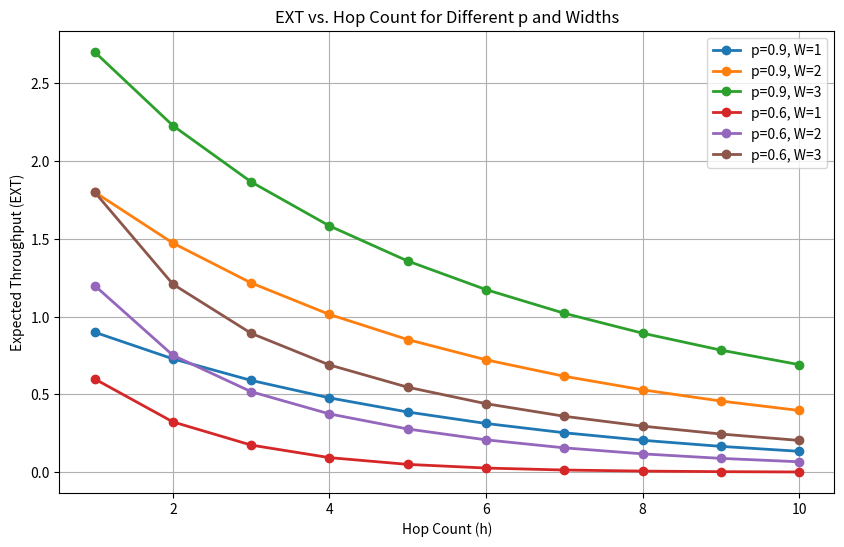
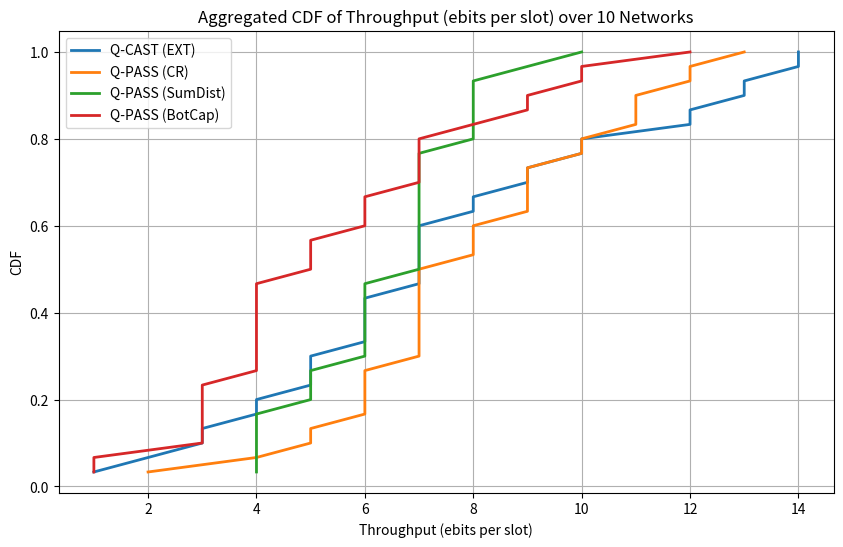

Python code for these plots, in order:
import numpy as np
import networkx as nx
import matplotlib.pyplot as plt
import time
import random
import copy
from math import comb, sqrt, inf
from itertools import product
from networkx.algorithms.simple_paths import shortest_simple_paths

#####################################
# Helper Functions for EXT Plotting #
#####################################

def compute_EXT_given_parameters(W, h, p, q):
    if h < 1:
        return 0
    P = [[0.0]*(h+1) for _ in range(W+1)]
    for i in range(1, W+1):
        P[i][1] = comb(W, i) * (p ** i) * ((1 - p) ** (W - i))
    for k in range(2, h+1):
        for i in range(1, W+1):
            sum1 = sum(comb(W, l) * (p ** l) * ((1 - p) ** (W - l)) for l in range(i, W+1))
            sum2 = sum(P[l][k-1] for l in range(i+1, W+1))
            P[i][k] = P[i][k-1] * sum1 + (comb(W, i) * (p ** i) * ((1 - p) ** (W - i))) * sum2
    EXT_val = sum(i * P[i][h] for i in range(1, W+1))
    EXT_val *= (q ** (h - 1))
    return EXT_val

def plot_EXT_vs_h(p_values=[0.9, 0.6], q=0.9, widths=[1, 2, 3], h_range=range(1, 11)):
    plt.figure(figsize=(10, 6))
    for p in p_values:
        for W in widths:
            ext_vals = []
            for h in h_range:
                ext = compute_EXT_given_parameters(W, h, p, q)
                ext_vals.append(ext)
            label = f"p={p}, W={W}"
            plt.plot(list(h_range), ext_vals, marker='o', linewidth=2, label=label)
            print(f"Computed EXT for p={p}, W={W}: {ext_vals}")
    plt.title("EXT vs. Hop Count for Different p and Widths")
    plt.xlabel("Hop Count (h)")
    plt.ylabel("Expected Throughput (EXT)")
    plt.grid(True)
    plt.legend()
    plt.show()

#################################
# Custom Waxman Graph Generator #
#################################

def generate_waxman_graph(n, beta, alpha, positions):
    G = nx.Graph()
    G.add_nodes_from(range(n))
    L = max(sqrt((positions[u][0]-positions[v][0])**2 + (positions[u][1]-positions[v][1])**2)
            for u in range(n) for v in range(u+1, n))
    for u in range(n):
        for v in range(u+1, n):
            d = sqrt((positions[u][0]-positions[v][0])**2 + (positions[u][1]-positions[v][1])**2)
            p_edge = beta * np.exp(-d / (alpha * L))
            if random.random() < p_edge:
                G.add_edge(u, v)
    return G

##############################
# Base Class: QuantumNetwork #
##############################

class QuantumNetwork:
    def __init__(self, num_nodes=100, num_slots=1000, num_requests=10, link_state_range=3,
                 routing_metric="EXT", average_degree=6, target_Ep=0.6, q=0.9):
        self.num_nodes = num_nodes
        self.num_slots = num_slots
        self.num_requests = num_requests
        # For k = infinity, set a very high number.
        self.link_state_range = link_state_range if link_state_range != float('inf') else 1e6
        self.routing_metric = routing_metric  # "EXT", "SumDist", "CR", or "BotCap"
        self.average_degree = average_degree
        self.target_Ep = target_Ep
        self.q = q
        self.graph = nx.Graph()
        self.link_state = {}  # Will hold actual link-state information (up to k hops)
        self.total_entangled_pairs = 0
        self.throughput_per_slot = []
        self.deferred_requests = []
        self.hm = None
        self.initialize_topology()
        self.adjust_success_probabilities()
        self.determine_hop_count()
        self.initialize_node_resources()
        self.initialize_edge_channels()

    def initialize_topology(self):
        print("Initializing network topology...")
        d_min = 50.0 / sqrt(self.num_nodes)
        positions = {}
        for node in range(self.num_nodes):
            while True:
                pos = (random.uniform(0, 100000), random.uniform(0, 100000))
                if all(sqrt((pos[0]-positions[other][0])**2 + (pos[1]-positions[other][1])**2) >= d_min for other in positions):
                    positions[node] = pos
                    break
        a_low, a_high = 0.1, 10.0
        best_G = None
        for _ in range(20):
            alpha_mid = (a_low + a_high) / 2.0
            G_mid = generate_waxman_graph(self.num_nodes, beta=0.6, alpha=alpha_mid, positions=positions)
            avg_deg = 2 * G_mid.number_of_edges() / self.num_nodes
            if abs(avg_deg - self.average_degree) < 0.5:
                best_G = G_mid
                break
            if avg_deg < self.average_degree:
                a_low = alpha_mid
            else:
                a_high = alpha_mid
            best_G = G_mid
        self.graph = best_G
        for node in self.graph.nodes():
            self.graph.nodes[node]['pos'] = positions[node]
        print(f"Generated topology: {self.num_nodes} nodes, {self.graph.number_of_edges()} edges, average degree ≈ {2*self.graph.number_of_edges()/self.num_nodes:.2f}")

    def adjust_success_probabilities(self):
        print("Adjusting channel success probabilities to target Ep = {} ± 0.01...".format(self.target_Ep))
        tol = 0.01
        alpha_factor = 0.5
        while True:
            for u, v in self.graph.edges():
                prob = min(np.random.uniform(0.1, 0.9) * alpha_factor, 1.0)
                self.graph[u][v]['success_prob'] = prob
            avg_prob = np.mean([self.graph[u][v]['success_prob'] for u, v in self.graph.edges()])
            print(f"Current average Ep = {avg_prob:.3f}")
            if abs(avg_prob - self.target_Ep) < tol:
                print("Target average Ep achieved.")
                break
            alpha_factor *= 0.95 if avg_prob > self.target_Ep else 1.05

    def determine_hop_count(self):
        print("Determining maximum hop count (hm)...")
        sample_pairs = [tuple(np.random.choice(self.num_nodes, size=2, replace=False)) for _ in range(100)]
        hop_counts = []
        for s, d in sample_pairs:
            try:
                path = nx.shortest_path(self.graph, s, d)
                hop_counts.append(len(path) - 1)
            except nx.NetworkXNoPath:
                continue
        self.hm = max(hop_counts) if hop_counts else 4
        print(f"Determined hm = {self.hm}")

    def initialize_node_resources(self):
        print("Initializing node resources (qubit capacities from 10 to 14)...")
        self.initial_qubits = {}
        for node in self.graph.nodes():
            cap = random.randint(10, 14)
            self.graph.nodes[node]['qubits'] = cap
            self.initial_qubits[node] = cap
            print(f"Node {node}: {cap} qubits")

    def initialize_edge_channels(self):
        print("Initializing edge channels (width uniformly from 3 to 7)...")
        for u, v in self.graph.edges():
            width = random.randint(3, 7)
            self.graph[u][v]['width'] = width
            self.graph[u][v]['channels'] = [{'reserved': False, 'entangled': False} for _ in range(width)]
            print(f"Edge ({u},{v}): width = {width}")

    def compute_edge_length(self, u, v):
        pos_u = self.graph.nodes[u]['pos']
        pos_v = self.graph.nodes[v]['pos']
        return sqrt((pos_u[0]-pos_v[0])**2 + (pos_u[1]-pos_v[1])**2)

    def compute_SumDist(self, path):
        total = sum(self.compute_edge_length(path[i], path[i+1]) for i in range(len(path)-1))
        print(f"Computed SumDist for path {path}: {total:.4f}")
        return total

    def compute_CR(self, path):
        total = sum(1.0 / self.graph[path[i]][path[i+1]]['success_prob'] if self.graph[path[i]][path[i+1]]['success_prob'] > 0 else float('inf')
                    for i in range(len(path)-1))
        print(f"Computed CR for path {path}: {total:.4f}")
        return total

    def compute_BotCap(self, path):
        widths = [self.graph[u][v]['width'] for u, v in zip(path[:-1], path[1:])]
        bottleneck = min(widths)
        print(f"Computed raw BotCap for path {path}: {-bottleneck}")
        return -bottleneck

    def compute_routing_metric(self, path):
        if self.routing_metric == "EXT":
            val = self.compute_EXT_recursive(path)
            print(f"Using EXT for path {path}: {val:.4f}")
            return val
        elif self.routing_metric == "SumDist":
            sum_dist = self.compute_SumDist(path)
            print(f"Using SumDist for path {path}: {sum_dist:.4f}")
            return sum_dist
        elif self.routing_metric == "CR":
            cr = self.compute_CR(path)
            print(f"Using CR for path {path}: {cr:.4f}")
            return cr
        elif self.routing_metric == "BotCap":
            botcap = self.compute_BotCap(path)
            cr = self.compute_CR(path)
            val = (botcap, cr)
            print(f"Using BotCap for path {path}: {val}")
            return val
        else:
            return self.compute_EXT_recursive(path)


    def link_state_exchange(self):
        print("Exchanging link state information among nodes (up to {}-hop exchange)...".format(self.link_state_range))
        # For each node, perform a BFS up to depth = self.link_state_range.
        for node in self.graph.nodes():
            local_state = {}
            visited = {node}
            queue = [(node, 0)]
            while queue:
                current, depth = queue.pop(0)
                if depth == 0:
                    # Skip the source node itself.
                    pass
                else:
                    # If there is a direct edge between the source and current, record its state.
                    if self.graph.has_edge(node, current):
                        channel_status = []
                        for ch in self.graph[node][current]['channels']:
                            channel_status.append({
                                'reserved': ch['reserved'],
                                'entangled': ch['entangled']
                            })
                        local_state[current] = channel_status
                if depth < self.link_state_range:
                    for nbr in self.graph.neighbors(current):
                        if nbr not in visited:
                            visited.add(nbr)
                            queue.append((nbr, depth+1))
            self.link_state[node] = local_state
        for node in self.graph.nodes():
            print(f"Node {node} link state (up to {self.link_state_range}-hop): {self.link_state[node]}")
        time.sleep(0.05)

    def reset_resources_for_new_slot(self):
        print("Resetting node resources and channel reservations for new time slot...")
        for node in self.graph.nodes():
            self.graph.nodes[node]['qubits'] = self.initial_qubits[node]
        for u, v in self.graph.edges():
            for ch in self.graph[u][v]['channels']:
                ch['reserved'] = False
                ch['entangled'] = False
                if 'attempted' in ch:
                    del ch['attempted']

    def reset_entanglements(self):
        print("Resetting entanglement states on all channels...")
        for u, v in self.graph.edges():
            for ch in self.graph[u][v]['channels']:
                ch['entangled'] = False
                if 'attempted' in ch:
                    del ch['attempted']

    def generate_sd_pairs(self):
        sd_pairs = [tuple(np.random.choice(self.num_nodes, size=2, replace=False)) for _ in range(self.num_requests)]
        print(f"Generated S-D pairs: {sd_pairs}")
        return sd_pairs

    def compute_EXT_recursive(self, path):
        h = len(path) - 1
        if h < 1:
            return 0
        widths = []
        p_list = []
        for i in range(len(path)-1):
            u, v = path[i], path[i+1]
            widths.append(self.graph[u][v]['width'])
            p_list.append(self.graph[u][v]['success_prob'])
        W = min(widths)
        P = [[0.0]*(h+1) for _ in range(W+1)]
        for i in range(1, W+1):
            Q = comb(W, i) * (p_list[0] ** i) * ((1 - p_list[0]) ** (W - i))
            P[i][1] = Q
        for k in range(2, h+1):
            pk = p_list[k-1]
            for i in range(1, W+1):
                Qik = comb(W, i) * (pk ** i) * ((1 - pk) ** (W - i))
                sum1 = sum(comb(W, l) * (pk ** l) * ((1 - pk) ** (W - l)) for l in range(i, W+1))
                sum2 = sum(P[l][k-1] for l in range(i+1, W+1))
                P[i][k] = P[i][k-1] * sum1 + Qik * sum2
        EXT_val = sum(i * P[i][h] for i in range(1, W+1))
        EXT_val *= (self.q ** (h - 1))
        print(f"Computed EXT for path {path}: {EXT_val:.4f}")
        return EXT_val

    def extended_dijkstra(self, source, target):
        print(f"Running Extended Dijkstra from {source} to {target} using {self.routing_metric} metric...")
        if self.routing_metric == "EXT":
            best_val = {node: -float('inf') for node in self.graph.nodes()}
            best_val[source] = 0
        elif self.routing_metric == "BotCap":
            best_val = {node: (float('inf'), float('inf')) for node in self.graph.nodes()}
            best_val[source] = (0, 0)
        else:
            best_val = {node: float('inf') for node in self.graph.nodes()}
            best_val[source] = 0
        best_path = {node: [] for node in self.graph.nodes()}
        best_path[source] = [source]
        visited = set()
        while True:
            if self.routing_metric == "EXT":
                candidates = {node: best_val[node] for node in self.graph.nodes() if node not in visited and best_val[node] > -float('inf')}
                if not candidates:
                    break
                u = max(candidates, key=lambda node: best_val[node])
            elif self.routing_metric == "BotCap":
                candidates = {node: best_val[node] for node in self.graph.nodes() if node not in visited and best_val[node] < (float('inf'), float('inf'))}
                if not candidates:
                    break
                u = min(candidates, key=lambda node: best_val[node])
            else:
                candidates = {node: best_val[node] for node in self.graph.nodes() if node not in visited and best_val[node] < float('inf')}
                if not candidates:
                    break
                u = min(candidates, key=lambda node: best_val[node])
            visited.add(u)
            if u == target:
                break
            for v in self.graph.neighbors(u):
                if self.graph.nodes[v]['qubits'] < 1:
                    continue
                if not any(not ch['reserved'] for ch in self.graph[u][v]['channels']):
                    continue
                new_path = best_path[u] + [v]
                if len(new_path) - 1 > self.hm:
                    continue
                metric_val = self.compute_routing_metric(new_path)
                if self.routing_metric == "EXT":
                    if metric_val > best_val[v]:
                        best_val[v] = metric_val
                        best_path[v] = new_path
                else:
                    if metric_val < best_val[v]:
                        best_val[v] = metric_val
                        best_path[v] = new_path
        if self.routing_metric == "EXT":
            if best_val[target] > -float('inf'):
                print(f"Extended Dijkstra: Best path from {source} to {target} ({self.routing_metric} = {best_val[target]:.4f}): {best_path[target]}")
                return best_path[target], best_val[target]
            else:
                print(f"Extended Dijkstra: No path from {source} to {target}.")
                return None, 0
        else:
            if self.routing_metric == "BotCap":
                if best_val[target] < (float('inf'), float('inf')):
                    print(f"Extended Dijkstra: Best path from {source} to {target} ({self.routing_metric} = {best_val[target]}): {best_path[target]}")
                    return best_path[target], best_val[target]
                else:
                    print(f"Extended Dijkstra: No path from {source} to {target}.")
                    return None, 0
            else:
                if best_val[target] < float('inf'):
                    print(f"Extended Dijkstra: Best path from {source} to {target} ({self.routing_metric} = {best_val[target]}): {best_path[target]}")
                    return best_path[target], best_val[target]
                else:
                    print(f"Extended Dijkstra: No path from {source} to {target}.")
                    return None, 0

    def reserve_resources(self, path):
        print(f"Reserving resources for path: {path}")
        for i in range(len(path)-1):
            u, v = path[i], path[i+1]
            if self.graph.nodes[u]['qubits'] < 1 or self.graph.nodes[v]['qubits'] < 1:
                print(f"Reservation failed: Insufficient qubits at {u} or {v}.")
                return False
            if not any(not ch['reserved'] for ch in self.graph[u][v]['channels']):
                print(f"Reservation failed: No free channel on edge ({u},{v}).")
                return False
        for i in range(len(path)-1):
            u, v = path[i], path[i+1]
            self.graph.nodes[u]['qubits'] -= 1
            self.graph.nodes[v]['qubits'] -= 1
            for ch in self.graph[u][v]['channels']:
                if not ch['reserved']:
                    ch['reserved'] = True
                    print(f"Reserved channel on edge ({u},{v}).")
                    break
        return True

    def segment_path(self, path):
        seg_length = self.link_state_range + 1
        segments = []
        for i in range(0, len(path)-1, seg_length - 1):
            seg = path[i: min(i+seg_length, len(path))]
            segments.append(seg)
        print(f"Segmented path {path} into segments: {segments}")
        return segments

    # For Q-PASS, recovery is segmentation-based only.
    def recover_segment(self, segment):
        if len(segment) < 2:
            return segment
        u, v = segment[0], segment[-1]
        original_hm = self.hm
        self.hm = len(segment) - 1
        recovery_path, metric_val = self.extended_dijkstra(u, v)
        self.hm = original_hm
        if recovery_path:
            print(f"Recovered segment from {u} to {v}: {recovery_path} ({self.routing_metric} = {metric_val})")
            return recovery_path
        else:
            print(f"Failed to recover segment from {u} to {v}.")
            return segment

    def xor_operator(self, E1, E2):
        return (E1 | E2) - (E1 & E2)

    def xor_based_full_recovery(self, major_path, s, d):
        print("Starting full XOR-based recovery for major path:", major_path)
        E_major = set()
        for i in range(len(major_path)-1):
            edge = frozenset({major_path[i], major_path[i+1]})
            E_major.add(edge)
        failed_edges = []
        for i in range(len(major_path)-1):
            u, v = major_path[i], major_path[i+1]
            if not any(ch['reserved'] and ch.get('entangled', False) for ch in self.graph[u][v]['channels']):
                failed_edges.append((u, v))
        print("Failed edges in major path:", failed_edges)
        E_recovery_total = set()
        R = 2
        for (u, v) in failed_edges:
            recovery_candidates = []
            try:
                gen = shortest_simple_paths(self.graph, u, v)
                for idx, cand in enumerate(gen):
                    if idx >= 25:
                        break
                    recovery_candidates.append(cand)
            except nx.NetworkXNoPath:
                recovery_candidates = []
            if not recovery_candidates:
                continue
            recovery_candidates = sorted(recovery_candidates, key=lambda p: len(p))[:R]
            for rp in recovery_candidates:
                E_rp = set()
                for j in range(len(rp)-1):
                    E_rp.add(frozenset({rp[j], rp[j+1]}))
                print(f"Recovery candidate from {u} to {v}: {rp}, edges: {E_rp}")
                E_recovery_total = self.xor_operator(E_recovery_total, E_rp)
        print("Total recovery edge set after XOR:", E_recovery_total)
        E_final = self.xor_operator(E_major, E_recovery_total)
        print("Final edge set after applying XOR on major path:", E_final)
        temp_graph = nx.Graph()
        for edge in E_final:
            nodes = list(edge)
            if len(nodes) == 2:
                temp_graph.add_edge(nodes[0], nodes[1])
        for node in major_path:
            temp_graph.add_node(node)
        if nx.has_path(temp_graph, s, d):
            recovered_path = nx.shortest_path(temp_graph, s, d)
            print("XOR-based full recovery succeeded. Recovered path:", recovered_path)
            return recovered_path
        else:
            print("XOR-based full recovery failed. No connected path from", s, "to", d)
            return None

    def perform_entanglement_swapping(self, path):
        print("Performing logarithmic-time entanglement swapping along path:", path)
        h = len(path) - 1
        if h < 2:
            print("Path too short; skipping swapping.")
            return True
        segments = [path]
        iteration = 0
        while any(len(seg) > 2 for seg in segments):
            iteration += 1
            new_segments = []
            print(f"Swapping iteration {iteration}: segments = {segments}")
            for seg in segments:
                if len(seg) <= 2:
                    new_segments.append(seg)
                else:
                    mid = len(seg) // 2
                    seg1 = seg[:mid+1]
                    seg2 = seg[mid:]
                    print(f"Swapping at node {seg[mid]} for segment {seg}: seg1 = {seg1}, seg2 = {seg2}")
                    new_segments.append(seg1)
                    new_segments.append(seg2)
            segments = new_segments
            time.sleep(0.01)
        print(f"Swapping completed after {iteration} iterations.")
        return True

    def attempt_entanglement(self, path):
        print("Attempting entanglement along path:", path)
        success = True
        for i in range(len(path)-1):
            u, v = path[i], path[i+1]
            channel_success = False
            for ch in self.graph[u][v]['channels']:
                if ch['reserved'] and not ch.get('attempted', False):
                    if random.random() < self.graph[u][v]['success_prob']:
                        ch['entangled'] = True
                        channel_success = True
                        print(f"Entanglement succeeded on edge ({u},{v}).")
                    else:
                        print(f"Entanglement failed on edge ({u},{v}).")
                    ch['attempted'] = True
                    break
            if not channel_success:
                success = False
                print(f"Failure detected on edge ({u},{v}).")
        if success:
            print(f"All entanglements on path {path} succeeded. Proceeding with swapping.")
            if self.perform_entanglement_swapping(path):
                print(f"Swapping succeeded for path {path}.")
            else:
                print(f"Swapping failed for path {path}.")
                success = False
        return success

    def run_slot(self, sd_pairs):
        print(f"\n=== Running Slot with S-D pairs: {sd_pairs} ===")
        self.reset_resources_for_new_slot()
        current_sd = sd_pairs + self.deferred_requests
        print(f"Current S-D pairs: {current_sd}")
        selected_paths = self.qcast_path_selection(current_sd)
        print("---- Resource Reservation Completed ----")
        for sd, path in selected_paths.items():
            print(f"S-D pair {sd}: Selected path: {path}")
        successful_entanglements = 0
        served_sd = set()
        if self.__class__.__name__ in ['QCASTSimulator', 'QCASTRSimulator']:
            if random.randint(0, 9) == 0:
                self.link_state_exchange()
        print("---- Entanglement Phase (P4) ----")
        if self.__class__.__name__ in ['QPASSRSimulator', 'QCASTRSimulator']:
            for sd, path in selected_paths.items():
                if self.attempt_entanglement(path):
                    print(f"Direct entanglement succeeded for {sd}.")
                    successful_entanglements += 1
                    served_sd.add(sd)
                else:
                    print(f"{sd} failed (no recovery attempted).")
        else:
            for sd, path in selected_paths.items():
                s, d = sd
                if self.attempt_entanglement(path):
                    print(f"Direct entanglement succeeded for {sd}.")
                    successful_entanglements += 1
                    served_sd.add(sd)
                else:
                    if self.routing_metric == "EXT":
                        if self.attempt_entanglement_with_recovery(path, s, d):
                            print(f"XOR-based recovery succeeded for {sd}.")
                            successful_entanglements += 1
                            served_sd.add(sd)
                        else:
                            print(f"{sd} failed.")
                    else:
                        if self.attempt_entanglement_with_recovery(path, s, d):
                            print(f"Segmentation-based recovery succeeded for {sd}.")
                            successful_entanglements += 1
                            served_sd.add(sd)
                        else:
                            print(f"{sd} failed.")
        self.total_entangled_pairs += successful_entanglements
        self.throughput_per_slot.append(successful_entanglements)
        print(f"Slot throughput: {successful_entanglements}")
        self.deferred_requests = [sd for sd in current_sd if sd not in served_sd]
        print("Deferred requests for next slot:", self.deferred_requests)
        return successful_entanglements

    def qcast_path_selection(self, sd_pairs):
        print("Starting Q-CAST path selection (P2) for current S-D pairs using routing metric:", self.routing_metric)
        candidate_paths = []
        if self.__class__.__name__ in ['QCASTSimulator', 'QCASTRSimulator']:
            for sd in sd_pairs:
                s, d = sd
                path, metric = self.extended_dijkstra(s, d)
                if path is not None and self.reserve_resources(path):
                    candidate_paths.append((sd, path, metric, min(self.graph[u][v]['width'] for u, v in zip(path[:-1], path[1:]))))
                else:
                    print(f"S-D pair {sd}: No contention-free online path found.")
        else:
            for sd in sd_pairs:
                s, d = sd
                offline_paths = self.offline_candidate_paths(sd)
                for path in offline_paths:
                    offline_width = min(self.graph[u][v]['width'] for u, v in zip(path[:-1], path[1:]))
                    metric = self.compute_routing_metric(path)
                    candidate_paths.append((sd, path, metric, offline_width))
        if self.routing_metric == "EXT":
            candidate_paths.sort(key=lambda x: x[2], reverse=True)
        else:
            candidate_paths.sort(key=lambda x: x[2])
        selected_paths = {}
        unsatisfied = []
        print("Step 1: Major path selection")
        for item in candidate_paths:
            sd, path, metric, offline_width = item
            if sd in selected_paths:
                continue
            if self.reserve_resources(path):
                selected_paths[sd] = path
                print(f"S-D pair {sd}: Reserved major path {path} with metric = {metric}")
            else:
                current_width = min(sum(1 for ch in self.graph[u][v]['channels'] if not ch['reserved'])
                                    for u, v in zip(path[:-1], path[1:]))
                if current_width < offline_width:
                    updated_metric = metric if self.routing_metric == "BotCap" else metric * (current_width / offline_width)
                    unsatisfied.append((sd, path, updated_metric, offline_width, current_width))
                    print(f"S-D pair {sd}: Candidate {path} updated metric to {updated_metric} (available width = {current_width}).")
                else:
                    unsatisfied.append((sd, path, metric, offline_width, current_width))
        print("Step 2: Recovery path selection for unsatisfied candidates")
        if self.routing_metric == "EXT":
            unsatisfied.sort(key=lambda x: x[2], reverse=True)
        else:
            unsatisfied.sort(key=lambda x: x[2])
        for sd, path, metric, offline_width, current_width in unsatisfied:
            if sd in selected_paths:
                continue
            recovered = None
            if self.routing_metric == "EXT":
                recovered = self.xor_based_full_recovery(path, sd[0], sd[1])
            else:
                recovered = self.recover_segment(path)
            if recovered is not None and self.reserve_resources(recovered):
                selected_paths[sd] = recovered
                updated_metric = self.compute_routing_metric(recovered)
                print(f"S-D pair {sd}: Reserved recovery path {recovered} with updated metric = {updated_metric}")
            else:
                print(f"S-D pair {sd}: No candidate path could reserve resources after recovery.")
        return selected_paths

    def offline_candidate_paths(self, sd):
        s, d = sd
        if hasattr(self, 'offline_candidates') and sd in self.offline_candidates:
            return self.offline_candidates[sd]
        candidates = []
        try:
            gen = shortest_simple_paths(self.graph, s, d)
            for idx, path in enumerate(gen):
                candidates.append(path)
                if idx >= 24:
                    break
        except nx.NetworkXNoPath:
            candidates = []
        if not hasattr(self, 'offline_candidates'):
            self.offline_candidates = {}
        self.offline_candidates[sd] = candidates
        return candidates

    # def plot_cdf(self):
    #     plt.figure(figsize=(8, 6))
    #     sorted_throughput = np.sort(self.throughput_per_slot)
    #     cdf = np.arange(1, len(sorted_throughput) + 1) / len(sorted_throughput)
    #     plt.plot(sorted_throughput, cdf, linewidth=2, label=f"{self.__class__.__name__} ({self.routing_metric})")
    #     plt.title("CDF of Throughput (ebits per slot) - " + self.__class__.__name__ + f" ({self.routing_metric})")
    #     plt.xlabel("Throughput (ebits per slot)")
    #     plt.ylabel("CDF")
    #     plt.grid(True)
    #     plt.legend()
    #     plt.show()

###############################
# Simulator Variants          #
###############################

# Q-PASS with segmentation-based recovery (no XOR fallback)
class QPASSSimulator(QuantumNetwork):
    # Inherit segmentation-based recovery from the base class.
    def attempt_entanglement_with_recovery(self, path, s, d):
        print("Attempting entanglement with segmentation-based recovery for path (Q-PASS):", path)
        segments = self.segment_path(path)
        recovered_path = []
        recovery_success = True
        for seg in segments:
            print("Processing segment:", seg)
            seg_success = True
            for i in range(len(seg)-1):
                u, v = seg[i], seg[i+1]
                channel_success = False
                for ch in self.graph[u][v]['channels']:
                    if ch['reserved'] and not ch.get('attempted', False):
                        if random.random() < self.graph[u][v]['success_prob']:
                            ch['entangled'] = True
                            channel_success = True
                            print(f"Segment: Success on edge ({u},{v}).")
                        else:
                            print(f"Segment: Failure on edge ({u},{v}).")
                        ch['attempted'] = True
                        break
                if not channel_success:
                    seg_success = False
                    print(f"Segment: Failure detected on edge ({u},{v}).")
                    break
            if seg_success:
                print(f"Segment {seg} succeeded.")
                if recovered_path:
                    recovered_path.extend(seg[1:])
                else:
                    recovered_path.extend(seg)
            else:
                print(f"Segment {seg} failed. Segmentation-based recovery stops for Q-PASS.")
                recovery_success = False
                break
        if recovery_success:
            if recovered_path[0] != s:
                recovered_path.insert(0, s)
            if recovered_path[-1] != d:
                recovered_path.append(d)
            print("Recovered full path via segmentation-based recovery:", recovered_path)
            return self.attempt_entanglement(recovered_path)
        else:
            return False

    def simulate(self):
        print("\n--- Running Q-PASS Simulation (with segmentation-based recovery) ---")
        slot_throughput = []
        self.deferred_requests = []
        # Q-PASS does not use link state exchange.
        for slot in range(self.num_slots):
            print(f"\n=== Time Slot {slot} (Q-PASS) ===")
            self.reset_resources_for_new_slot()
            sd_pairs = self.generate_sd_pairs()
            current_sd = sd_pairs + self.deferred_requests
            print(f"Current S-D pairs: {current_sd}")
            selected_paths = self.qcast_path_selection(current_sd)
            print("---- Resource Reservation Completed ----")
            for sd, path in selected_paths.items():
                print(f"S-D pair {sd}: Selected path: {path}")
            successful_entanglements = 0
            served_sd = set()
            print("---- Entanglement Phase (P4) ----")
            for sd, path in selected_paths.items():
                s, d = sd
                if self.attempt_entanglement(path):
                    print(f"Direct entanglement succeeded for {sd}.")
                    successful_entanglements += 1
                    served_sd.add(sd)
                else:
                    if self.attempt_entanglement_with_recovery(path, s, d):
                        print(f"Segmentation-based recovery succeeded for {sd}.")
                        successful_entanglements += 1
                        served_sd.add(sd)
                    else:
                        print(f"{sd} failed.")
            slot_throughput.append(successful_entanglements)
            print(f"Time Slot {slot} throughput: {successful_entanglements}")
            self.deferred_requests = [sd for sd in current_sd if sd not in served_sd]
        return slot_throughput

# Q-PASS/R: Recovery-free version for Q-PASS.
class QPASSRSimulator(QuantumNetwork):
    def simulate(self):
        print("\n--- Running Q-PASS/R Simulation (recovery-free) ---")
        slot_throughput = []
        self.deferred_requests = []
        for slot in range(self.num_slots):
            print(f"\n=== Time Slot {slot} (Q-PASS/R) ===")
            self.reset_resources_for_new_slot()
            sd_pairs = self.generate_sd_pairs()
            current_sd = sd_pairs + self.deferred_requests
            print(f"Current S-D pairs: {current_sd}")
            selected_paths = self.qcast_path_selection(current_sd)
            print("---- Resource Reservation Completed ----")
            for sd, path in selected_paths.items():
                print(f"S-D pair {sd}: Selected path: {path}")
            successful_entanglements = 0
            served_sd = set()
            for sd, path in selected_paths.items():
                if self.attempt_entanglement(path):
                    print(f"Direct entanglement succeeded for {sd}.")
                    successful_entanglements += 1
                    served_sd.add(sd)
                else:
                    print(f"{sd} failed (no recovery in Q-PASS/R).")
            slot_throughput.append(successful_entanglements)
            print(f"Time Slot {slot} throughput: {successful_entanglements}")
            self.deferred_requests = [sd for sd in current_sd if sd not in served_sd]
        return slot_throughput

# Q-CAST with XOR-based recovery (online contention-aware path selection)
class QCASTSimulator(QuantumNetwork):
    def qcast_path_selection(self, sd_pairs):
        print("Starting Q-CAST online path selection using EXT metric.")
        selected_paths = {}
        for sd in sd_pairs:
            s, d = sd
            path, metric = self.extended_dijkstra(s, d)
            if path is not None and self.reserve_resources(path):
                selected_paths[sd] = path
                print(f"S-D pair {sd}: Reserved online path {path} with EXT = {metric:.4f}")
            else:
                print(f"S-D pair {sd}: No contention-free online path found.")
        return selected_paths

    def attempt_entanglement_with_recovery(self, path, s, d):
        print("Attempting entanglement with XOR-based recovery for path (Q-CAST):", path)
        recovered_path = self.xor_based_full_recovery(path, s, d)
        if recovered_path and self.attempt_entanglement(recovered_path):
            return True
        else:
            print(f"XOR-based recovery failed for {(s, d)}.")
            return False

    def simulate(self):
        print("\n--- Running Q-CAST Simulation (with XOR-based recovery) ---")
        slot_throughput = []
        self.deferred_requests = []
        # Q-CAST uses link state exchange every 10 slots.
        for slot in range(self.num_slots):
            print(f"\n=== Time Slot {slot} (Q-CAST) ===")
            self.reset_resources_for_new_slot()
            sd_pairs = self.generate_sd_pairs()
            current_sd = sd_pairs + self.deferred_requests
            print(f"Current S-D pairs: {current_sd}")
            selected_paths = self.qcast_path_selection(current_sd)
            served = set()
            successful = 0
            # if slot % 10 == 0:
            self.link_state_exchange()
            for sd, path in selected_paths.items():
                s, d = sd
                if self.attempt_entanglement(path):
                    print(f"Direct entanglement succeeded for {sd}.")
                    successful += 1
                    served.add(sd)
                else:
                    if self.attempt_entanglement_with_recovery(path, s, d):
                        print(f"XOR-based recovery succeeded for {sd}.")
                        successful += 1
                        served.add(sd)
                    else:
                        print(f"{sd} failed.")
            slot_throughput.append(successful)
            print(f"Time Slot {slot} throughput: {successful}")
            self.deferred_requests = [sd for sd in current_sd if sd not in served]
        return slot_throughput

# Q-CAST/R: Recovery-free version for Q-CAST.
class QCASTRSimulator(QuantumNetwork):
    def qcast_path_selection(self, sd_pairs):
        print("Starting Q-CAST online path selection using EXT metric.")
        selected_paths = {}
        for sd in sd_pairs:
            s, d = sd
            path, metric = self.extended_dijkstra(s, d)
            if path is not None and self.reserve_resources(path):
                selected_paths[sd] = path
                print(f"S-D pair {sd}: Reserved online path {path} with EXT = {metric:.4f}")
            else:
                print(f"S-D pair {sd}: No contention-free online path found.")
        return selected_paths

    def simulate(self):
        print("\n--- Running Q-CAST/R Simulation (recovery-free) ---")
        slot_throughput = []
        self.deferred_requests = []
        for slot in range(self.num_slots):
            print(f"\n=== Time Slot {slot} (Q-CAST/R) ===")
            self.reset_resources_for_new_slot()
            sd_pairs = self.generate_sd_pairs()
            current_sd = sd_pairs + self.deferred_requests
            print(f"Current S-D pairs: {current_sd}")
            selected_paths = self.qcast_path_selection(current_sd)
            served = set()
            successful = 0
            if slot % 10 == 0:
                self.link_state_exchange()
            for sd, path in selected_paths.items():
                if self.attempt_entanglement(path):
                    print(f"Direct entanglement succeeded for {sd}.")
                    successful += 1
                    served.add(sd)
                else:
                    print(f"{sd} failed (no recovery in Q-CAST/R).")
            slot_throughput.append(successful)
            print(f"Time Slot {slot} throughput: {successful}")
            self.deferred_requests = [sd for sd in current_sd if sd not in served]
        return slot_throughput

########################################
# Multiple Networks Simulation Wrapper #
########################################

def run_simulation_for_topologies(sim_class, routing_metric, num_topologies, num_nodes, num_slots, num_requests, link_state_range, average_degree, target_Ep, q):
    all_throughputs = []
    for topo in range(num_topologies):
        print(f"\n====== Running simulation on network topology {topo+1} ======")
        sim_obj = sim_class(num_nodes, num_slots, num_requests, link_state_range, routing_metric, average_degree, target_Ep, q)
        throughput = sim_obj.simulate()
        all_throughputs.extend(throughput)
    return all_throughputs

#######################################
# Combined Plot of Simulation Results #
#######################################

def plot_combined_comparison(qcast_data, qpass_cr_data, qpass_sumdist_data, qpass_botcap_data):
    plt.figure(figsize=(10, 6))
    
    sorted_qcast = np.sort(qcast_data)
    cdf_qcast = np.arange(1, len(sorted_qcast) + 1) / len(sorted_qcast)
    plt.plot(sorted_qcast, cdf_qcast, linewidth=2, label="Q-CAST (EXT)")
    
    sorted_qpass_cr = np.sort(qpass_cr_data)
    cdf_qpass_cr = np.arange(1, len(sorted_qpass_cr) + 1) / len(sorted_qpass_cr)
    plt.plot(sorted_qpass_cr, cdf_qpass_cr, linewidth=2, label="Q-PASS (CR)")
    
    sorted_qpass_sumdist = np.sort(qpass_sumdist_data)
    cdf_qpass_sumdist = np.arange(1, len(sorted_qpass_sumdist) + 1) / len(sorted_qpass_sumdist)
    plt.plot(sorted_qpass_sumdist, cdf_qpass_sumdist, linewidth=2, label="Q-PASS (SumDist)")
    
    sorted_qpass_botcap = np.sort(qpass_botcap_data)
    cdf_qpass_botcap = np.arange(1, len(sorted_qpass_botcap) + 1) / len(sorted_qpass_botcap)
    plt.plot(sorted_qpass_botcap, cdf_qpass_botcap, linewidth=2, label="Q-PASS (BotCap)")
    
    plt.title("Aggregated CDF of Throughput (ebits per slot) over 10 Networks")
    plt.xlabel("Throughput (ebits per slot)")
    plt.ylabel("CDF")
    plt.legend()
    plt.grid(True)
    plt.show()

############################################
# Main Execution with Full Parameter Sweep #
############################################

if __name__ == "__main__":
    print("\n=== Plotting EXT vs. Hop Count Graphs ===")
    plot_EXT_vs_h(p_values=[0.9, 0.6], q=0.9, widths=[1, 2, 3], h_range=range(1, 11))
    
    # Reference parameters as per the paper:
    ref_params = {
        "num_nodes": 10,
        "target_Ep": 0.6,
        "q": 0.9,
        "link_state_range": 5,
        "average_degree": 5,
        "num_requests": 10,
        "num_slots": 30,
        "num_topologies": 1
    }
    
    print("\n=== Running Reference Simulation (n=50, Ep=0.6, q=0.9, k=3, Ed=6, m=10) ===")
    qcast_ext_ref = run_simulation_for_topologies(QCASTSimulator, "EXT",
                                                  ref_params["num_topologies"],
                                                  ref_params["num_nodes"],
                                                  ref_params["num_slots"],
                                                  ref_params["num_requests"],
                                                  ref_params["link_state_range"],
                                                  ref_params["average_degree"],
                                                  ref_params["target_Ep"],
                                                  ref_params["q"])
    qpass_cr_ref = run_simulation_for_topologies(QPASSSimulator, "CR",
                                                 ref_params["num_topologies"],
                                                 ref_params["num_nodes"],
                                                 ref_params["num_slots"],
                                                 ref_params["num_requests"],
                                                 ref_params["link_state_range"],
                                                 ref_params["average_degree"],
                                                 ref_params["target_Ep"],
                                                 ref_params["q"])
    qpass_sumdist_ref = run_simulation_for_topologies(QPASSSimulator, "SumDist",
                                                      ref_params["num_topologies"],
                                                      ref_params["num_nodes"],
                                                      ref_params["num_slots"],
                                                      ref_params["num_requests"],
                                                      ref_params["link_state_range"],
                                                      ref_params["average_degree"],
                                                      ref_params["target_Ep"],
                                                      ref_params["q"])
    qpass_botcap_ref = run_simulation_for_topologies(QPASSSimulator, "BotCap",
                                                     ref_params["num_topologies"],
                                                     ref_params["num_nodes"],
                                                     ref_params["num_slots"],
                                                     ref_params["num_requests"],
                                                     ref_params["link_state_range"],
                                                     ref_params["average_degree"],
                                                     ref_params["target_Ep"],
                                                     ref_params["q"])
    
    plot_combined_comparison(qcast_ext_ref, qpass_cr_ref, qpass_sumdist_ref, qpass_botcap_ref)

    
    # --- Full Parameter Sweep --- (For extension)
    """
    n_values = [50, 100, 200, 400, 800]
    Ep_values = [0.6, 0.3, 0.1]
    q_values = [0.8, 0.9, 1.0]
    k_values = [0, 3, 6, float('inf')]
    Ed_values = [3, 4, 6]99999999999999999
    m_values = list(range(1, 11))
    sweep_results = {}
    for params in product(n_values, Ep_values, q_values, k_values, Ed_values, m_values):
        n, Ep, q, k, Ed, m = params
        print(f"\n==== Running simulation for parameters: n={n}, Ep={Ep}, q={q}, k={k}, Ed={Ed}, m={m} ====")
        data = run_simulation_for_topologies(QCASTSimulator, "EXT",
                                             ref_params["num_topologies"],
                                             n,
                                             ref_params["num_slots"],
                                             m,
                                             k,
                                             Ed,
                                             Ep,
                                             q)
        avg_throughput = np.mean(data)
        print(f"Average throughput for {params}: {avg_throughput:.4f}")
        sweep_results[params] = avg_throughput
    """
